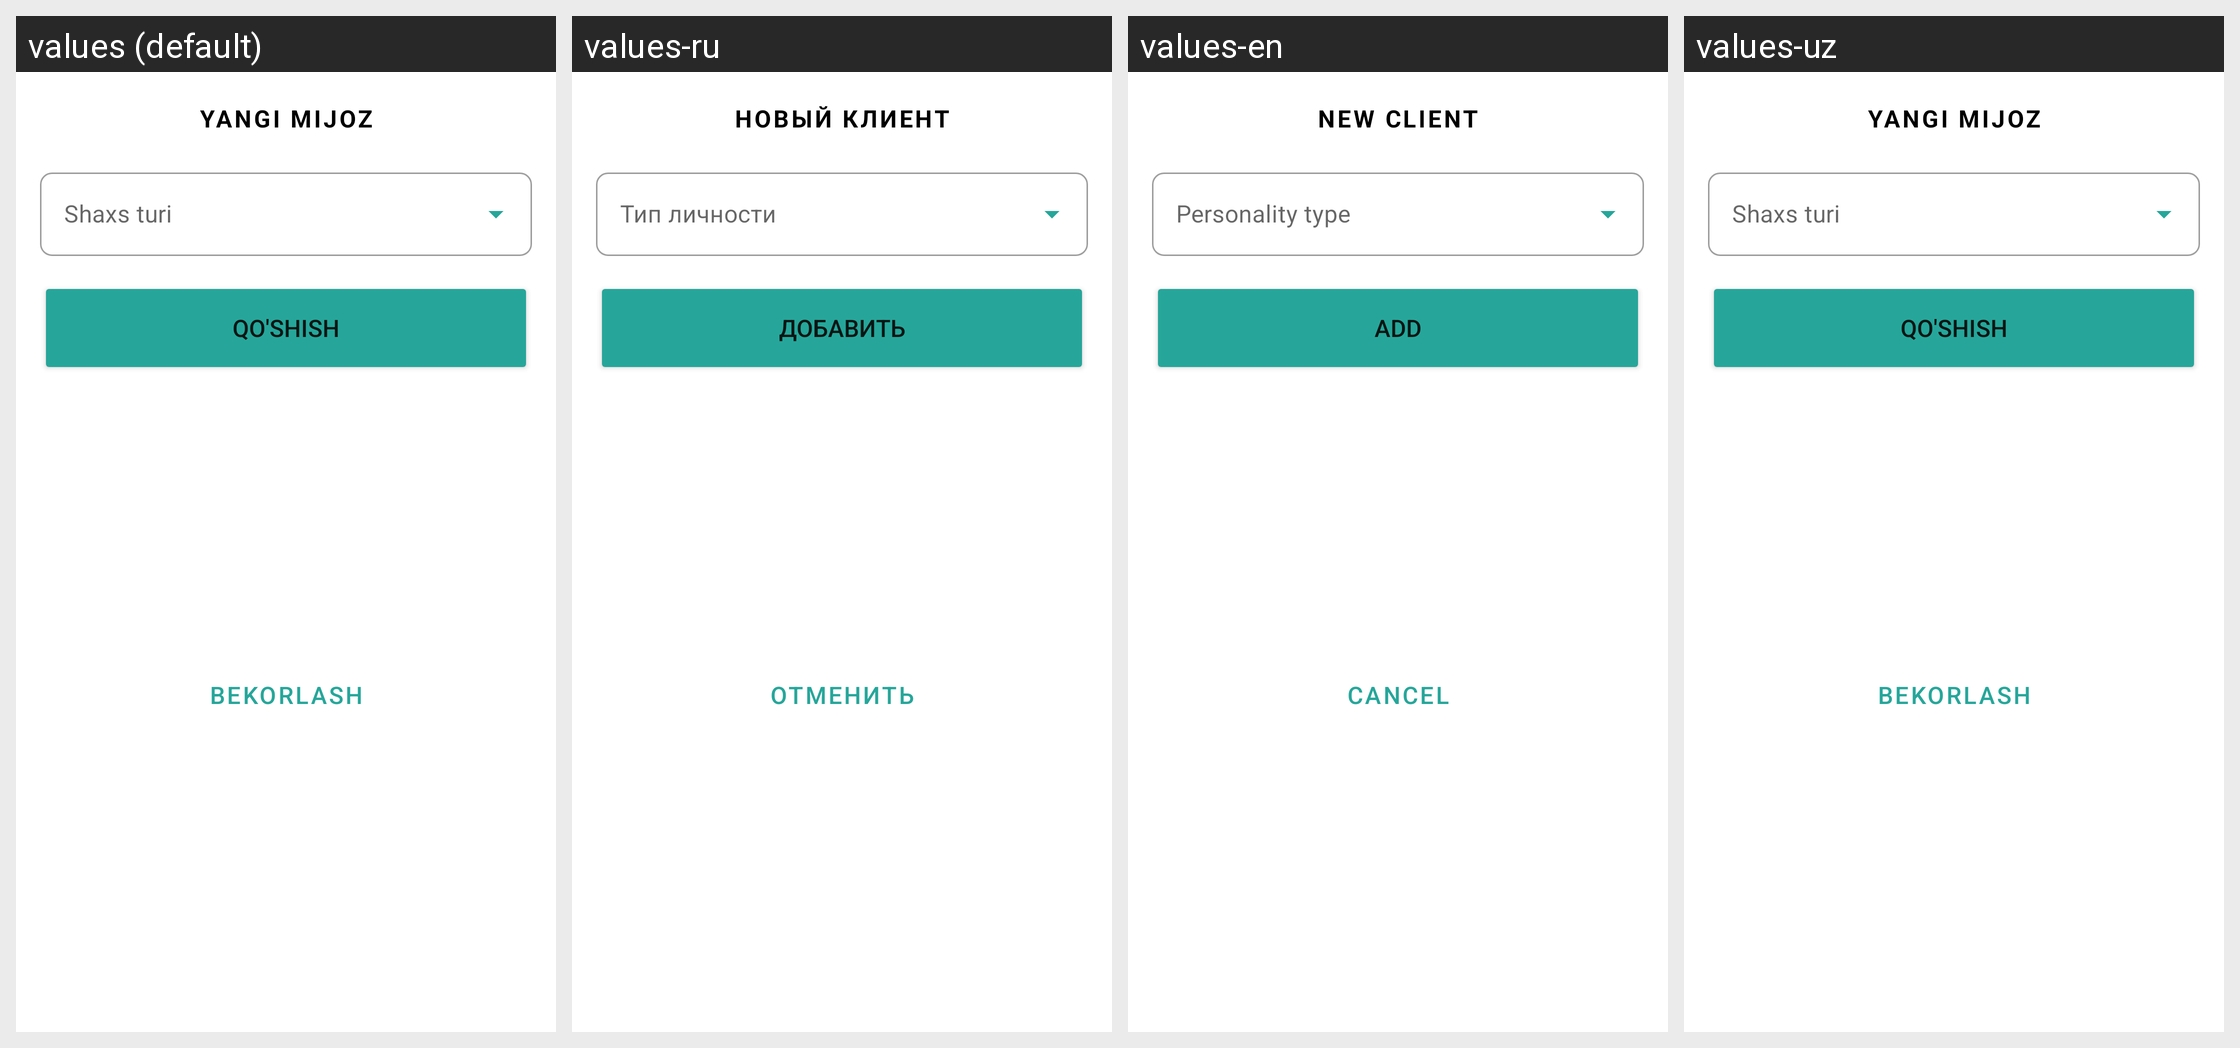

Locale-by-locale string values for the Android screen shown in this grid:
Android screen res/layout/dialog_add_client.xml rendered under 4 locales, left to right: values (default), values-ru, values-en, values-uz. Device: Nexus 5 (rendered at 1080×1920; each locale shown at half size, 540×960, under a caption strip naming it); theme Theme.Warehouse.
Other locales in the repository, not shown: values-kaa.
Strings drawn on this screen, with the default value and each locale's value (text and hints the layout hard-codes, and strings that could not be matched under every locale, appear in the picture but are not listed):

new_client
  values: Yangi mijoz
  values-ru: Новый клиент
  values-en: New client
  values-uz: Yangi mijoz

add
  values: Qo'shish
  values-ru: Добавить
  values-en: Add
  values-uz: Qo'shish

cancel_uzb
  values: Bekorlash
  values-ru: Отменить
  values-en: Cancel
  values-uz: Bekorlash
